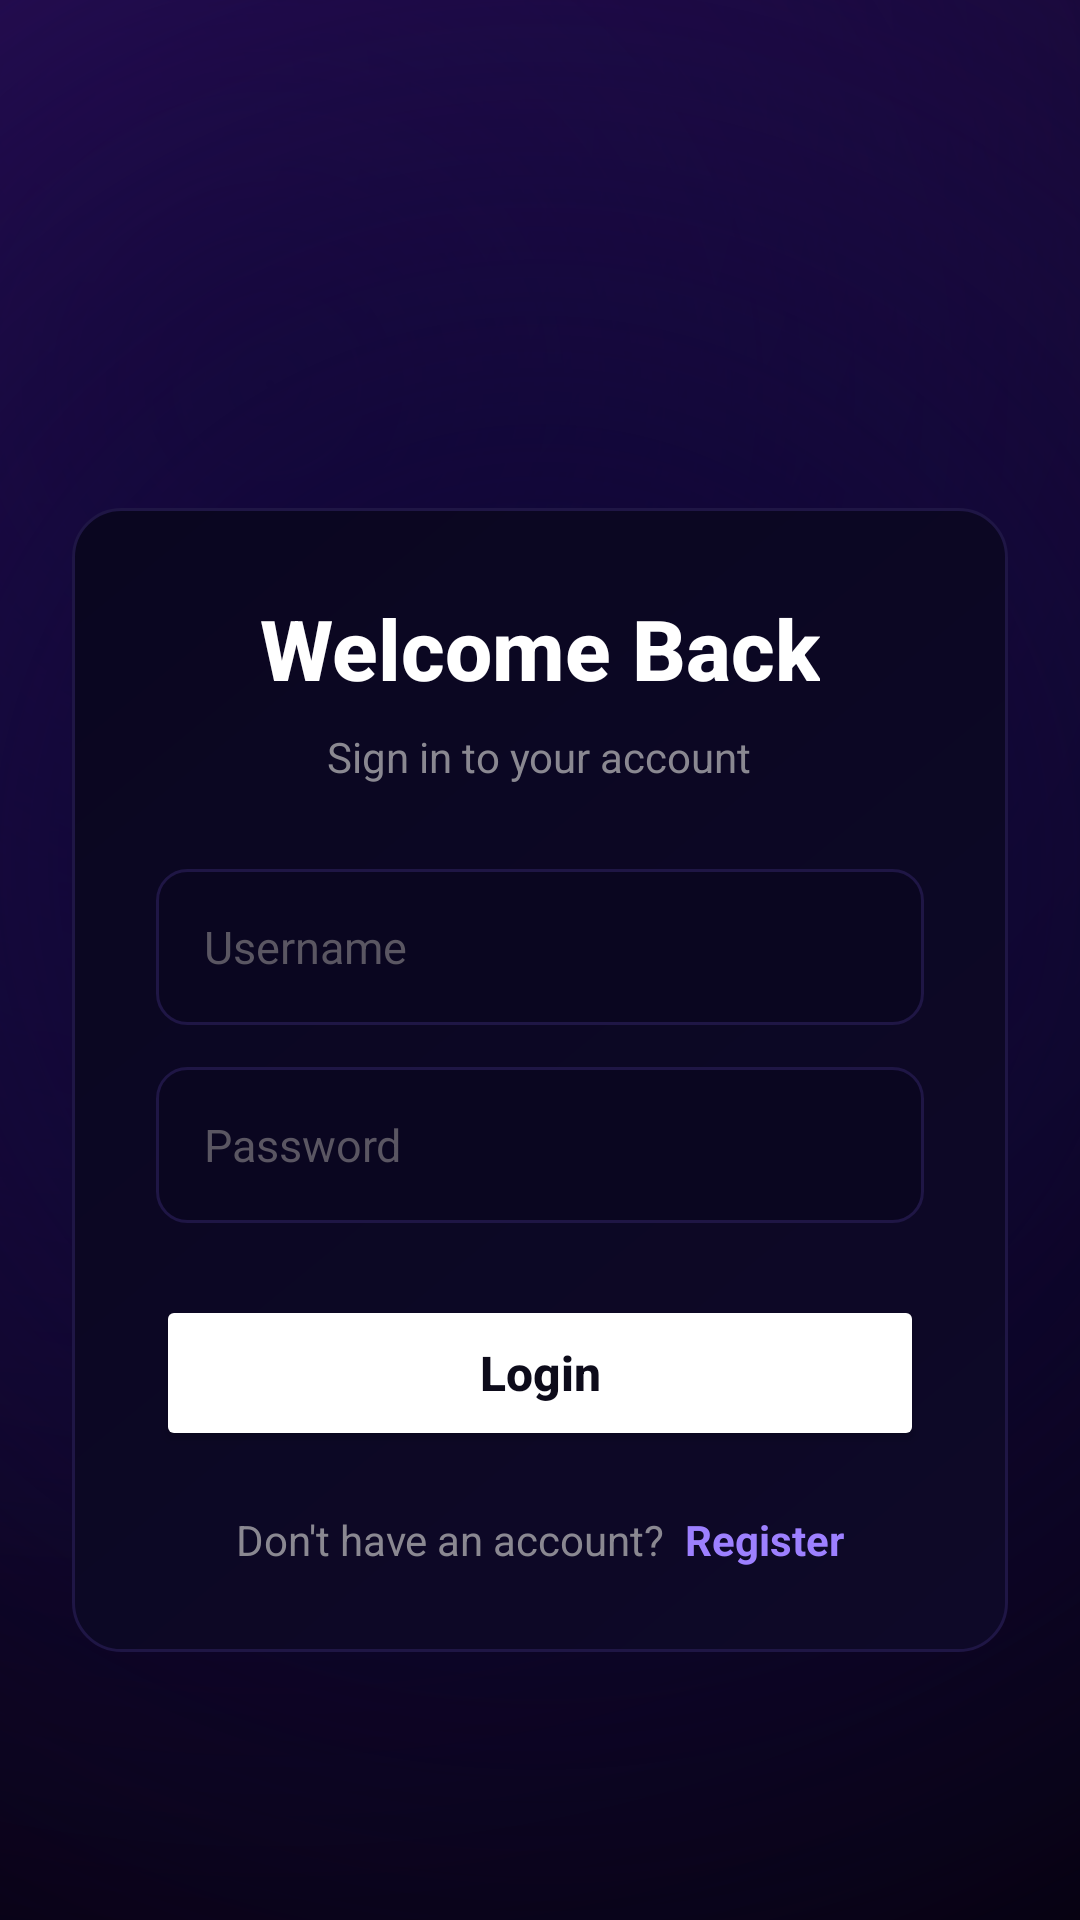

Here is an Android app screen rendered from its layout file. Give the layout XML and the strings, colors and styles it references.
<!-- AndroidManifest.xml: application theme Theme.StandupSync -->
<!-- res/layout/activity_main.xml -->
<?xml version="1.0" encoding="utf-8"?>
<ScrollView xmlns:android="http://schemas.android.com/apk/res/android"
    android:id="@+id/main"
    android:layout_width="match_parent"
    android:layout_height="match_parent"
    android:background="@drawable/galaxy_background"
    android:fillViewport="true">

    <LinearLayout
        android:layout_width="match_parent"
        android:layout_height="wrap_content"
        android:gravity="center"
        android:orientation="vertical"
        android:padding="24dp"
        android:layout_gravity="center">

        <LinearLayout
            android:layout_width="match_parent"
            android:layout_height="wrap_content"
            android:background="@drawable/galaxy_card"
            android:orientation="vertical"
            android:padding="28dp"
            android:layout_marginTop="80dp">

            <TextView
                android:layout_width="wrap_content"
                android:layout_height="wrap_content"
                android:layout_gravity="center_horizontal"
                android:layout_marginBottom="8dp"
                android:text="Welcome Back"
                android:textColor="@color/text_primary"
                android:textSize="28sp"
                android:textStyle="bold"
                android:fontFamily="sans-serif-medium" />

            <TextView
                android:layout_width="wrap_content"
                android:layout_height="wrap_content"
                android:layout_gravity="center_horizontal"
                android:layout_marginBottom="28dp"
                android:text="Sign in to your account"
                android:textColor="@color/text_secondary"
                android:textSize="14sp" />

            <TextView
                android:id="@+id/tvError"
                android:layout_width="match_parent"
                android:layout_height="wrap_content"
                android:layout_marginBottom="16dp"
                android:background="@drawable/error_background"
                android:padding="12dp"
                android:textColor="@color/red_accent"
                android:textSize="13sp"
                android:visibility="gone" />

            <EditText
                android:id="@+id/etUsername"
                android:layout_width="match_parent"
                android:layout_height="52dp"
                android:layout_marginBottom="14dp"
                android:background="@drawable/input_background"
                android:hint="Username"
                android:inputType="text"
                android:paddingStart="16dp"
                android:paddingEnd="16dp"
                android:textColor="@color/text_primary"
                android:textColorHint="@color/text_hint"
                android:textSize="15sp" />

            <EditText
                android:id="@+id/etPassword"
                android:layout_width="match_parent"
                android:layout_height="52dp"
                android:layout_marginBottom="24dp"
                android:background="@drawable/input_background"
                android:hint="Password"
                android:inputType="textPassword"
                android:paddingStart="16dp"
                android:paddingEnd="16dp"
                android:textColor="@color/text_primary"
                android:textColorHint="@color/text_hint"
                android:textSize="15sp" />

            <Button
                android:id="@+id/btnLogin"
                android:layout_width="match_parent"
                android:layout_height="52dp"
                android:layout_marginBottom="20dp"
                android:backgroundTint="@color/white"
                android:text="Login"
                android:textColor="@color/dark_bg"
                android:textSize="16sp"
                android:textAllCaps="false"
                android:textStyle="bold" />

            <LinearLayout
                android:layout_width="wrap_content"
                android:layout_height="wrap_content"
                android:layout_gravity="center_horizontal"
                android:orientation="horizontal">

                <TextView
                    android:layout_width="wrap_content"
                    android:layout_height="wrap_content"
                    android:text="Don't have an account?  "
                    android:textColor="@color/text_secondary"
                    android:textSize="14sp" />

                <TextView
                    android:id="@+id/tvRegisterLink"
                    android:layout_width="wrap_content"
                    android:layout_height="wrap_content"
                    android:text="Register"
                    android:textColor="@color/purple_accent"
                    android:textSize="14sp"
                    android:textStyle="bold" />
            </LinearLayout>
        </LinearLayout>
    </LinearLayout>
</ScrollView>
<!-- resources referenced by this layout -->
<resources>
  <color name="dark_bg">#0d0b1a</color>
  <color name="purple_accent">#9d80ff</color>
  <color name="red_accent">#ff5959</color>
  <color name="text_hint">#5a5662</color>
  <color name="text_primary">#FFFFFF</color>
  <color name="text_secondary">#8a8891</color>
  <color name="white">#FFFFFFFF</color>
  <!-- drawable error_background (drawable) -->
  <?xml version="1.0" encoding="utf-8"?>
  <shape xmlns:android="http://schemas.android.com/apk/res/android"
      android:shape="rectangle">
      <solid android:color="#1a0d0d" />
      <corners android:radius="8dp" />
      <stroke
          android:width="1dp"
          android:color="#33ff5959" />
  </shape>
  <!-- drawable galaxy_background (drawable) -->
  <?xml version="1.0" encoding="utf-8"?>
  <layer-list xmlns:android="http://schemas.android.com/apk/res/android">
      
      <item>
          <shape android:shape="rectangle">
              <solid android:color="#03010a" />
          </shape>
      </item>
      
      <item>
          <shape android:shape="rectangle">
              <gradient
                  android:startColor="#3a1475"
                  android:endColor="#00000000"
                  android:type="radial"
                  android:gradientRadius="500dp"
                  android:centerX="0.1"
                  android:centerY="0.05" />
          </shape>
      </item>
      
      <item>
          <shape android:shape="rectangle">
              <gradient
                  android:startColor="#200a4a"
                  android:endColor="#00000000"
                  android:type="radial"
                  android:gradientRadius="650dp"
                  android:centerX="0.25"
                  android:centerY="0.2" />
          </shape>
      </item>
      
      <item>
          <shape android:shape="rectangle">
              <gradient
                  android:startColor="#0a0530"
                  android:endColor="#00000000"
                  android:type="radial"
                  android:gradientRadius="400dp"
                  android:centerX="0.5"
                  android:centerY="0.45" />
          </shape>
      </item>
  </layer-list>
  <!-- drawable galaxy_card (drawable) -->
  <?xml version="1.0" encoding="utf-8"?>
  <shape xmlns:android="http://schemas.android.com/apk/res/android"
      android:shape="rectangle">
      <gradient
          android:startColor="#0e0928"
          android:endColor="#0a0620"
          android:angle="135" />
      <corners android:radius="16dp" />
      <stroke
          android:width="1dp"
          android:color="#1f1645" />
  </shape>
  <!-- drawable input_background (drawable) -->
  <?xml version="1.0" encoding="utf-8"?>
  <shape xmlns:android="http://schemas.android.com/apk/res/android"
      android:shape="rectangle">
      <solid android:color="#0a0620" />
      <corners android:radius="10dp" />
      <stroke
          android:width="1dp"
          android:color="#1f1645" />
  </shape>
  <style name="Theme.StandupSync" parent="Base.Theme.StandupSync" />
  <style name="Base.Theme.StandupSync" parent="Theme.Material3.DayNight.NoActionBar">
          <item name="colorPrimary">@color/purple_accent</item>
          <item name="colorOnPrimary">@color/white</item>
          <item name="colorPrimaryContainer">@color/card_bg</item>
          <item name="colorSurface">@color/dark_bg</item>
          <item name="colorOnSurface">@color/text_primary</item>
          <item name="android:windowBackground">@color/dark_bg</item>
          <item name="android:statusBarColor">@color/status_bar</item>
          <item name="android:navigationBarColor">@color/dark_bg</item>
      </style>
  <color name="card_bg">#1a1726</color>
  <color name="status_bar">#080614</color>
</resources>
